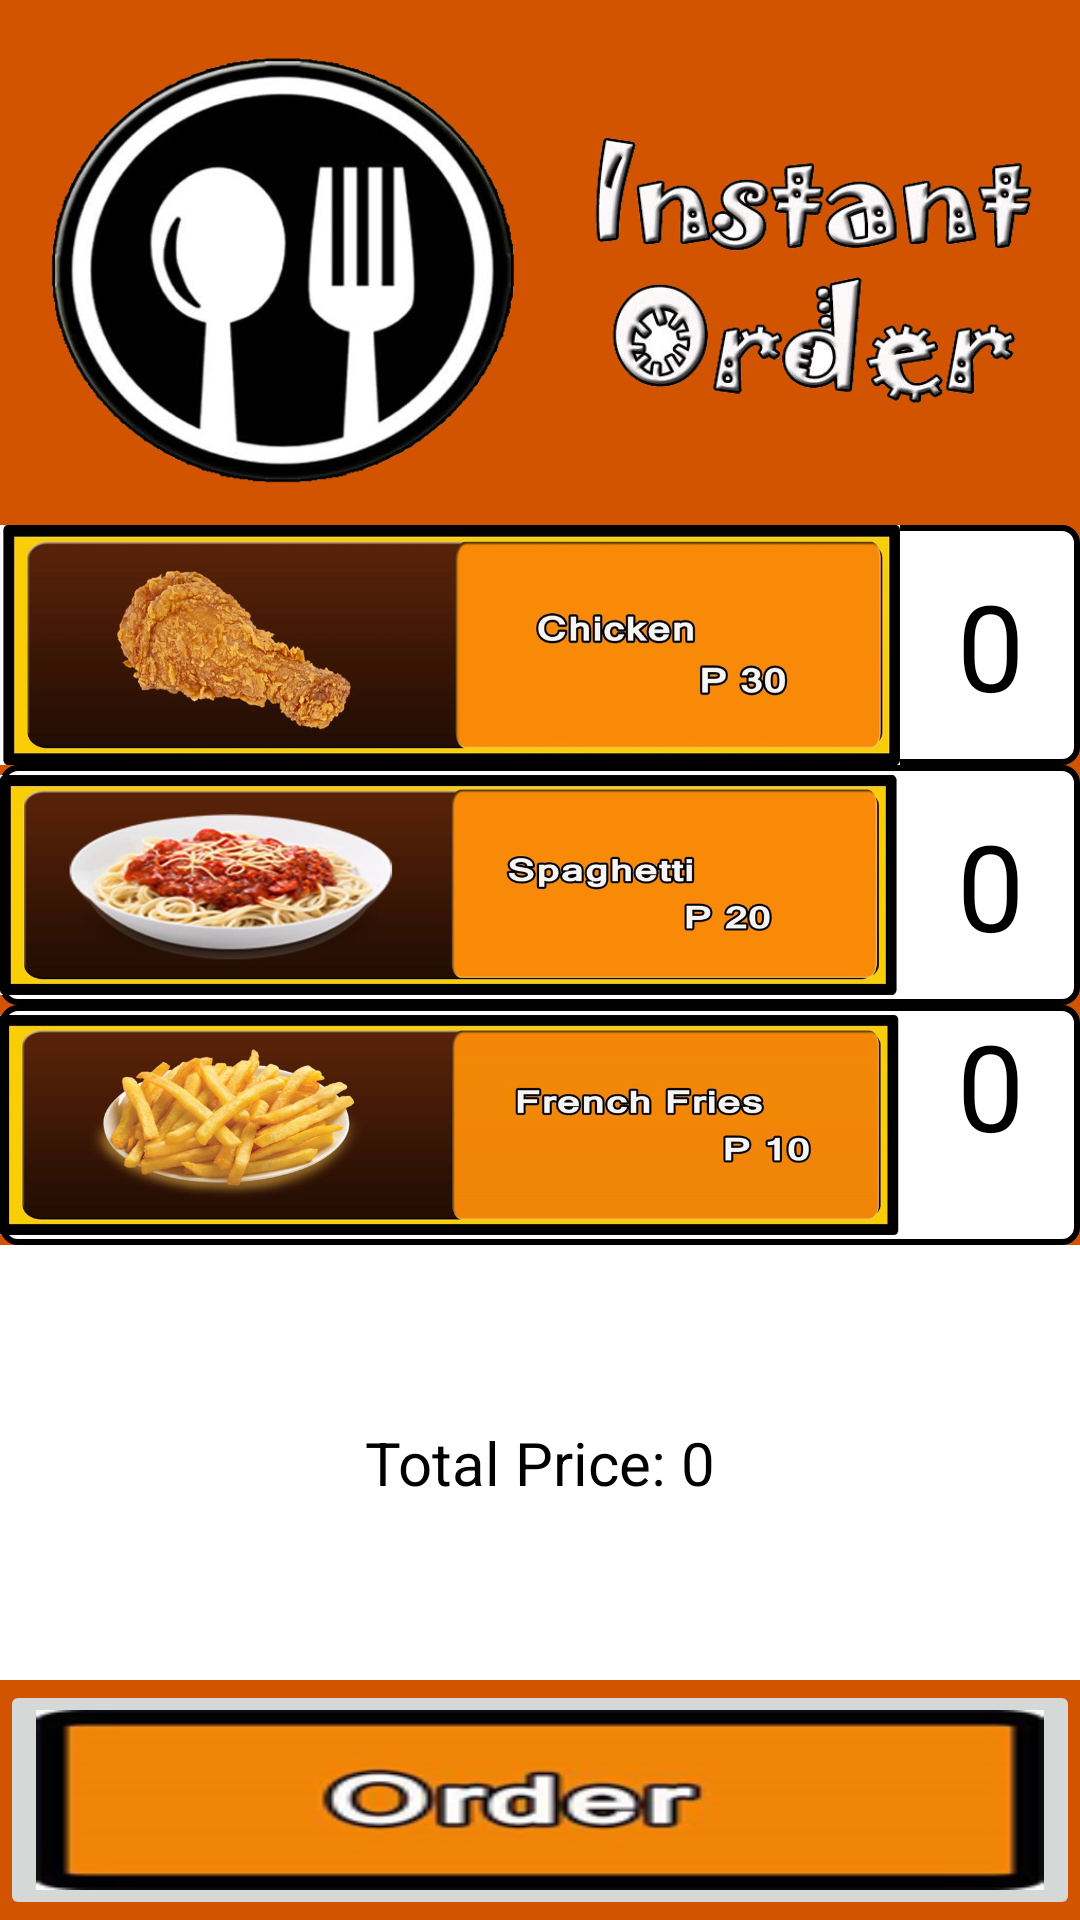

The Android layout XML behind this screen, and the referenced resources:
<!-- AndroidManifest.xml: application theme AppTheme -->
<!-- res/layout/activity_main.xml -->
<?xml version="1.0" encoding="utf-8"?>
<LinearLayout xmlns:android="http://schemas.android.com/apk/res/android"
    xmlns:app="http://schemas.android.com/apk/res-auto"
    xmlns:tools="http://schemas.android.com/tools"
    android:id="@+id/activity_main"
    android:layout_width="match_parent"
    android:layout_height="match_parent"
    android:orientation="vertical"
    android:background="#d35400"
    tools:context="com.example.patrick.uhacproject.MainActivity">


    <ImageView
       android:layout_width="match_parent"
       android:layout_height="175dp"
       android:background="@drawable/logo_main"
       android:scaleType="fitXY"

       android:layout_gravity="center"
        android:id="@+id/imageView2" />

    <RelativeLayout
        android:layout_width="wrap_content"
        android:layout_height="80dp"
        android:background="@drawable/bg_square">

        <TextView
            android:text="0"
            android:gravity="center"
            android:textSize="40dp"
            android:textColor="#000000"
            android:layout_width="60dp"
            android:layout_height="wrap_content"
            android:layout_alignParentTop="true"
            android:layout_alignParentEnd="true"
            android:id="@+id/tv_c"
            android:layout_alignBottom="@+id/image_C" />

        <ImageView
            android:layout_width="match_parent"
            android:layout_height="match_parent"
            android:background="@drawable/chicken_little"
            android:scaleType="fitXY"
            android:id="@+id/image_C"
            android:layout_alignParentTop="true"
            android:layout_alignParentStart="true"
            android:layout_toStartOf="@+id/tv_c" />
    </RelativeLayout>
    <RelativeLayout
        android:layout_width="wrap_content"
        android:layout_height="80dp"
        android:background="@drawable/bg_square">

        <TextView
            android:text="0"
            android:gravity="center"
            android:textSize="40dp"
            android:textColor="#000000"
            android:layout_width="60dp"
            android:layout_height="wrap_content"
            android:layout_alignParentTop="true"
            android:layout_alignParentEnd="true"
            android:id="@+id/tv_s"
            android:layout_alignBottom="@+id/image_S" />

        <ImageView
            android:layout_width="wrap_content"
            android:layout_height="wrap_content"
            android:src="@drawable/spaghetti_little"
            android:id="@+id/image_S"
            android:layout_alignParentTop="true"
            android:layout_alignParentStart="true"
            android:layout_toStartOf="@+id/tv_s" />
    </RelativeLayout>

    <RelativeLayout
        android:layout_width="wrap_content"
        android:layout_height="80dp"
        android:background="@drawable/bg_square">

        <ImageView
            android:layout_width="wrap_content"
            android:layout_height="wrap_content"
            android:src="@drawable/french_fries_little"
            android:id="@+id/image_F"
            android:layout_alignParentTop="true"
            android:layout_alignParentStart="true"
            android:layout_toStartOf="@+id/tv_f"
            />

        <TextView
            android:text="0"
            android:gravity="center"
            android:textSize="40dp"
            android:textColor="#000000"
            android:layout_width="60dp"
            android:layout_height="wrap_content"
            android:id="@+id/tv_f"
            android:layout_alignParentTop="true"
            android:layout_alignParentEnd="true" />

    </RelativeLayout>

    <RelativeLayout
        android:layout_width="match_parent"
        android:layout_height="match_parent">

        <TextView
            android:text="Total Price: 0"
            android:layout_width="wrap_content"
            android:layout_height="wrap_content"
            android:id="@+id/totalprice"
            android:layout_alignParentTop="true"
            android:layout_alignParentStart="true"
            android:layout_alignLeft="@+id/btn_order"
            android:textSize="20dp"
            android:textColor="#000"
            android:layout_above="@+id/btn_order"
            android:layout_alignParentEnd="true"
            android:gravity="center"
            android:background="#fff"
            />

        <ImageButton
            android:scaleType="fitXY"
            android:layout_width="wrap_content"
            android:layout_height="80dp"
            android:id="@+id/btn_order"
            android:textSize="50dp"
            android:src="@drawable/verify_order"
            android:layout_alignParentBottom="true"
            android:layout_alignParentStart="true"
            android:layout_alignParentEnd="true" />
    </RelativeLayout>
</LinearLayout>
<!-- resources referenced by this layout -->
<resources>
  <!-- drawable bg_square (drawable) -->
  <?xml version="1.0" encoding="utf-8"?>
  <shape xmlns:android="http://schemas.android.com/apk/res/android">
  <corners android:radius="5dp"/>
      <stroke android:color="#000"
          android:width="2dp"/>
      <solid android:color="#fff"/>
  </shape>
  <!-- drawable chicken_little: png bitmap (drawable, 201662 bytes) -->
  <!-- drawable french_fries_little: png bitmap (drawable, 229884 bytes) -->
  <!-- drawable logo_main: png bitmap (drawable, 219874 bytes) -->
  <!-- drawable spaghetti_little: png bitmap (drawable, 243764 bytes) -->
  <!-- drawable verify_order: png bitmap (drawable, 9553 bytes) -->
  <style name="AppTheme" parent="Theme.AppCompat.Light.NoActionBar">
          
          <item name="colorPrimary">@color/colorPrimary</item>
          <item name="colorPrimaryDark">#d35400</item>
          <item name="colorAccent">@color/colorAccent</item>
      </style>
  <!-- not gathered from this repository: default colours our renderer supplied (Android Studio template values) -->
  <color name="colorPrimary">#FF6200EE</color>
  <color name="colorAccent">#FF03DAC5</color>
</resources>
